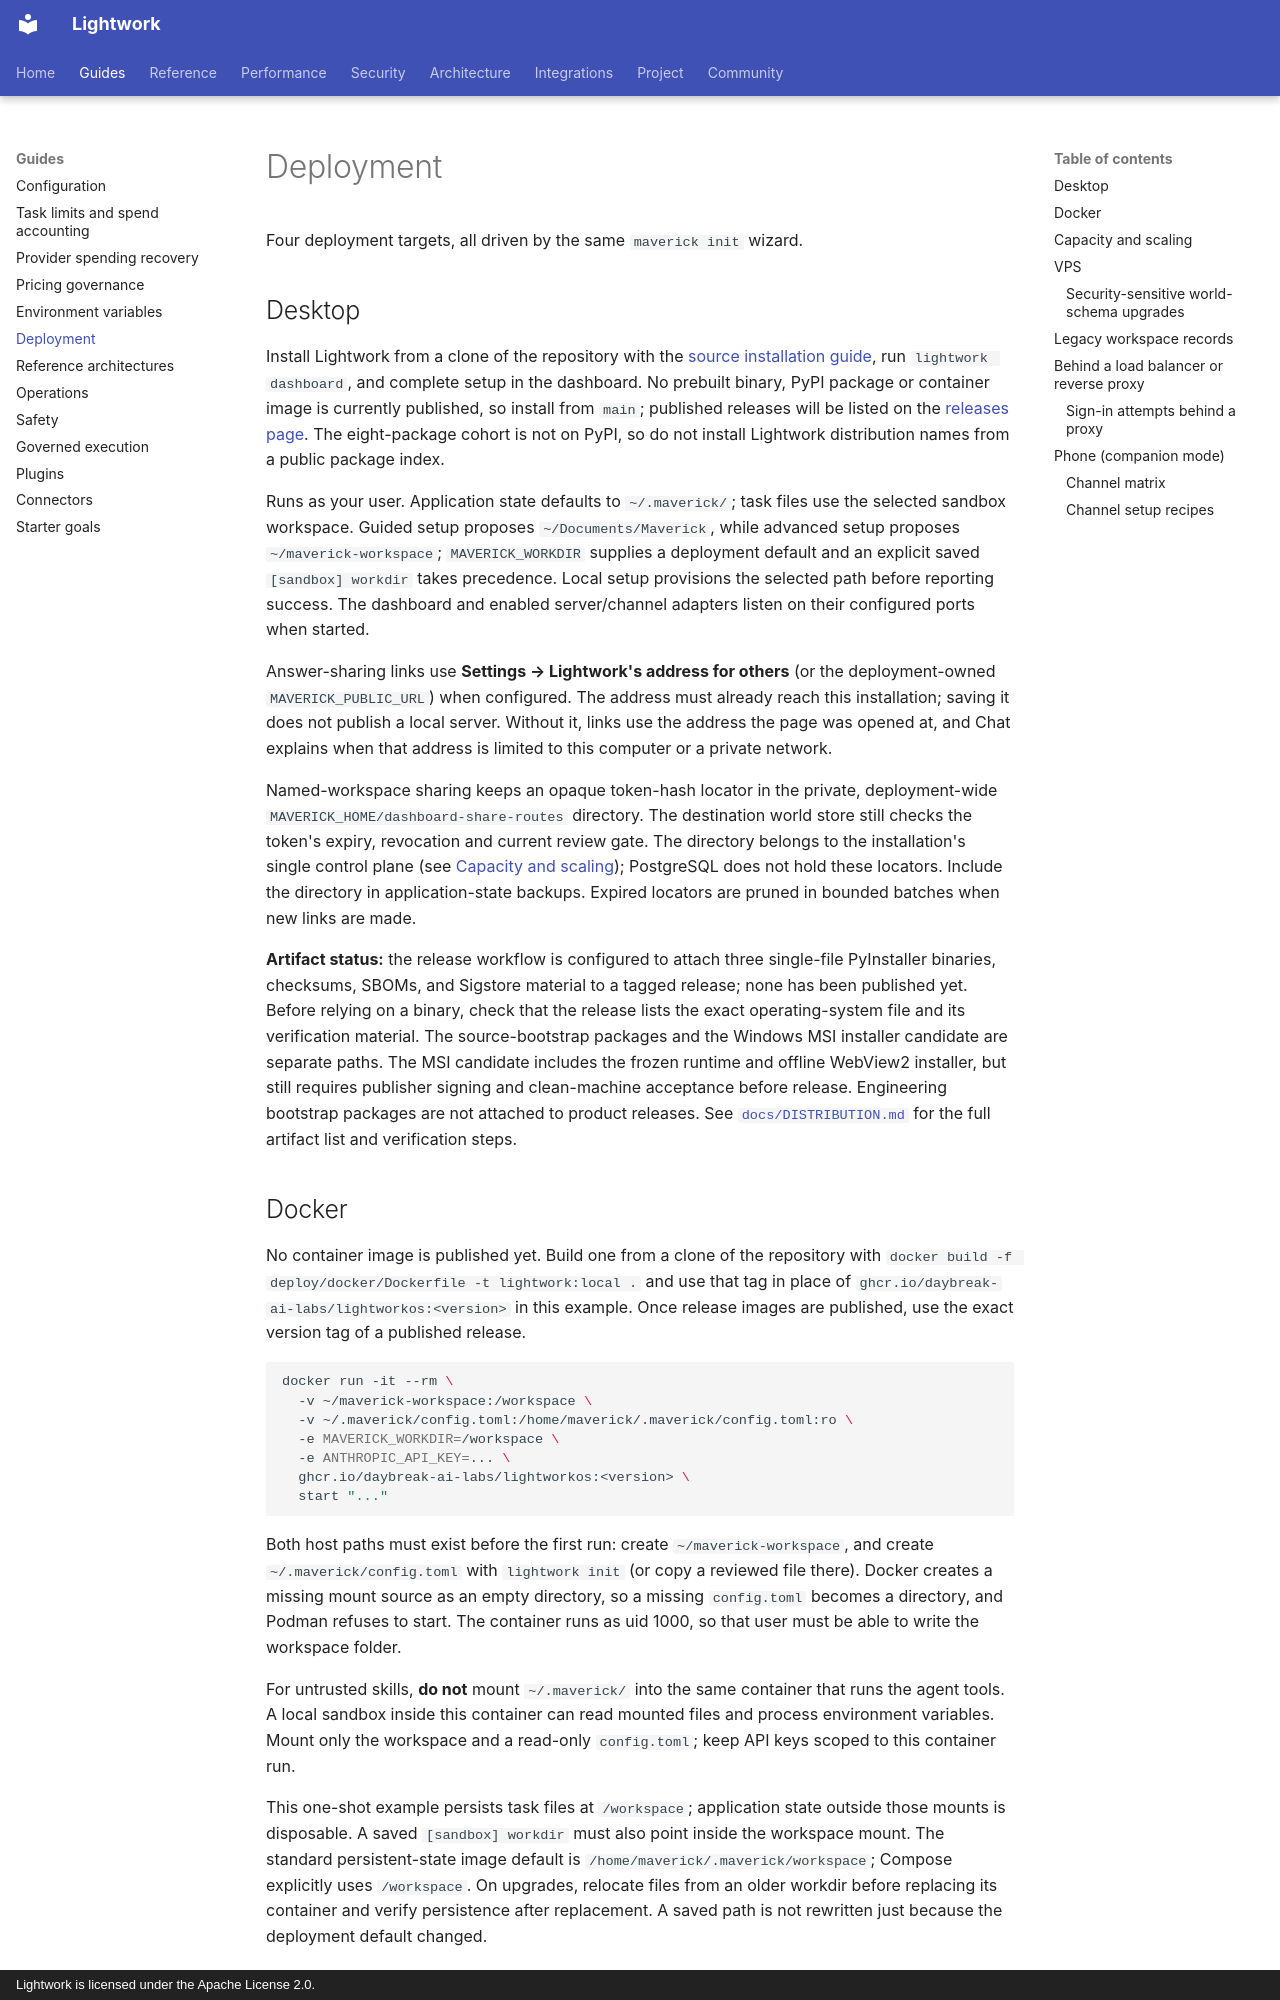

repository: Daybreak-AI-Labs/LightworkOS · page: deployment/index.html · generator: mkdocs · copyright: Lightwork is licensed under the Apache License 2.0.

# Deployment

Four deployment targets, all driven by the same `maverick init` wizard.

## Desktop

Install Lightwork from a clone of the repository with the
[source installation guide](source-install.md), run `lightwork dashboard`, and
complete setup in the dashboard. No prebuilt binary, PyPI package or container
image is currently published, so install from `main`; published releases will
be listed on the
[releases page](https://github.com/Daybreak-AI-Labs/LightworkOS/releases). The
eight-package cohort is not on PyPI, so do not install Lightwork distribution
names from a public package index.

Runs as your user. Application state defaults to `~/.maverick/`; task
files use the selected sandbox workspace. Guided setup proposes
`~/Documents/Maverick`, while advanced setup proposes `~/maverick-workspace`;
`MAVERICK_WORKDIR` supplies a deployment default and an explicit saved
`[sandbox] workdir` takes precedence. Local setup provisions the selected path
before reporting success. The dashboard and enabled server/channel adapters
listen on their configured ports when started.

Answer-sharing links use **Settings → Lightwork's address for others** (or the
deployment-owned `MAVERICK_PUBLIC_URL`) when configured. The address must already
reach this installation; saving it does not publish a local server. Without it,
links use the address the page was opened at, and Chat explains when that address
is limited to this computer or a private network.

Named-workspace sharing keeps an opaque token-hash locator in the private,
deployment-wide `MAVERICK_HOME/dashboard-share-routes` directory. The destination
world store still checks the token's expiry, revocation and current review gate.
The directory belongs to the installation's single control plane (see
[Capacity and scaling](#capacity-and-scaling)); PostgreSQL does not hold these
locators. Include the directory in application-state backups. Expired locators are pruned in bounded batches when new links are made.

**Artifact status:** the release workflow is configured to attach three
single-file PyInstaller binaries, checksums, SBOMs, and Sigstore material to a
tagged release; none has been published yet. Before relying on a binary, check
that the release lists the exact operating-system file and its verification
material. The source-bootstrap packages and the Windows MSI installer candidate
are separate paths. The MSI candidate includes the frozen runtime and offline
WebView2 installer, but still requires publisher signing and clean-machine
acceptance before release. Engineering bootstrap packages are
not attached to product releases. See
[`docs/DISTRIBUTION.md`](https://github.com/Daybreak-AI-Labs/LightworkOS/blob/main/docs/DISTRIBUTION.md) for
the full artifact list and verification steps.
